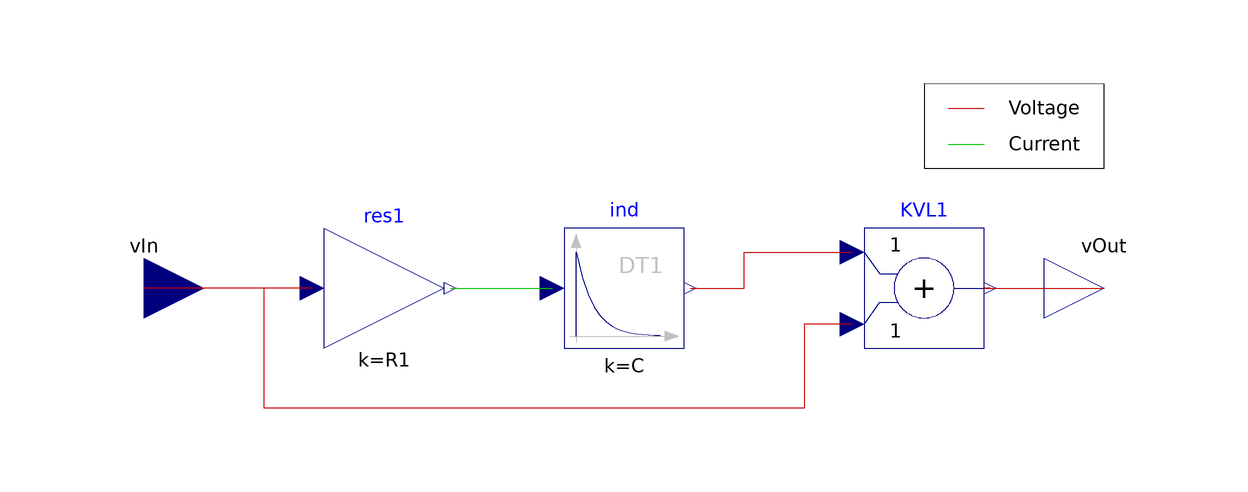

The Modelica model whose source follows is shown above as a component diagram (icons at their Placement, wires along their Line points).

model ImperativeA
        extends ABParams;
        extends FCSys.BaseClasses.Icons.Blocks.Continuous;
        FCSys.Connectors.RealInput vIn annotation (Placement(transformation(
                extent={{-160,-10},{-140,10}}), iconTransformation(extent={{-120,
                  -10},{-100,10}})));
        FCSys.Connectors.RealOutput vOut annotation (Placement(transformation(
                extent={{0,-10},{20,10}}), iconTransformation(extent={{100,-10},
                  {120,10}})));
        Modelica.Blocks.Math.Gain res1(k=R1)
          annotation (Placement(transformation(extent={{-120,-10},{-100,10}})));
        Modelica.Blocks.Continuous.Derivative ind(k=C)
          annotation (Placement(transformation(extent={{-80,-10},{-60,10}})));
        Modelica.Blocks.Math.Add KVL1
          annotation (Placement(transformation(extent={{-30,-10},{-10,10}})));
      equation
        connect(KVL1.y, vOut) annotation (Line(
            points={{-9,6.10623e-16},{-10,6.10623e-16},{-10,5.55112e-16},{10,
                5.55112e-16}},
            color={200,0,0},
            smooth=Smooth.None));

        connect(ind.y, KVL1.u1) annotation (Line(
            points={{-59,6.10623e-16},{-50,6.10623e-16},{-50,6},{-32,6}},
            color={200,0,0},
            smooth=Smooth.None));
        connect(res1.y, ind.u) annotation (Line(
            points={{-99,6.10623e-16},{-94,6.10623e-16},{-94,0},{-90,0},{-90,
                6.66134e-16},{-82,6.66134e-16}},
            color={0,200,0},
            smooth=Smooth.None));
        connect(res1.u, vIn) annotation (Line(
            points={{-122,6.66134e-16},{-134,6.66134e-16},{-134,5.55112e-16},{-150,
                5.55112e-16}},
            color={200,0,0},
            smooth=Smooth.None));
        connect(KVL1.u2, vIn) annotation (Line(
            points={{-32,-6},{-40,-6},{-40,-20},{-130,-20},{-130,5.55112e-16},{
                -150,5.55112e-16}},
            color={200,0,0},
            smooth=Smooth.None));
        annotation (Diagram(coordinateSystem(preserveAspectRatio=true, extent={
                  {-160,-40},{160,40}}), graphics={Line(
                      points={{-16,30},{-10,30}},
                      color={200,0,0},
                      smooth=Smooth.None),Rectangle(
                      extent={{-15,7},{15,-7}},
                      lineColor={0,0,0},
                      origin={-5,27},
                      rotation=180),Text(
                      extent={{-10,32},{10,28}},
                      lineColor={0,0,0},
                      textString="Voltage"),Text(
                      extent={{-10,26},{10,22}},
                      lineColor={0,0,0},
                      textString="Current"),Line(
                      points={{-16,24},{-10,24}},
                      color={0,200,0},
                      smooth=Smooth.None)}), Icon(coordinateSystem(
                preserveAspectRatio=true, extent={{-100,-100},{100,100}}),
              graphics));
      end ImperativeA;